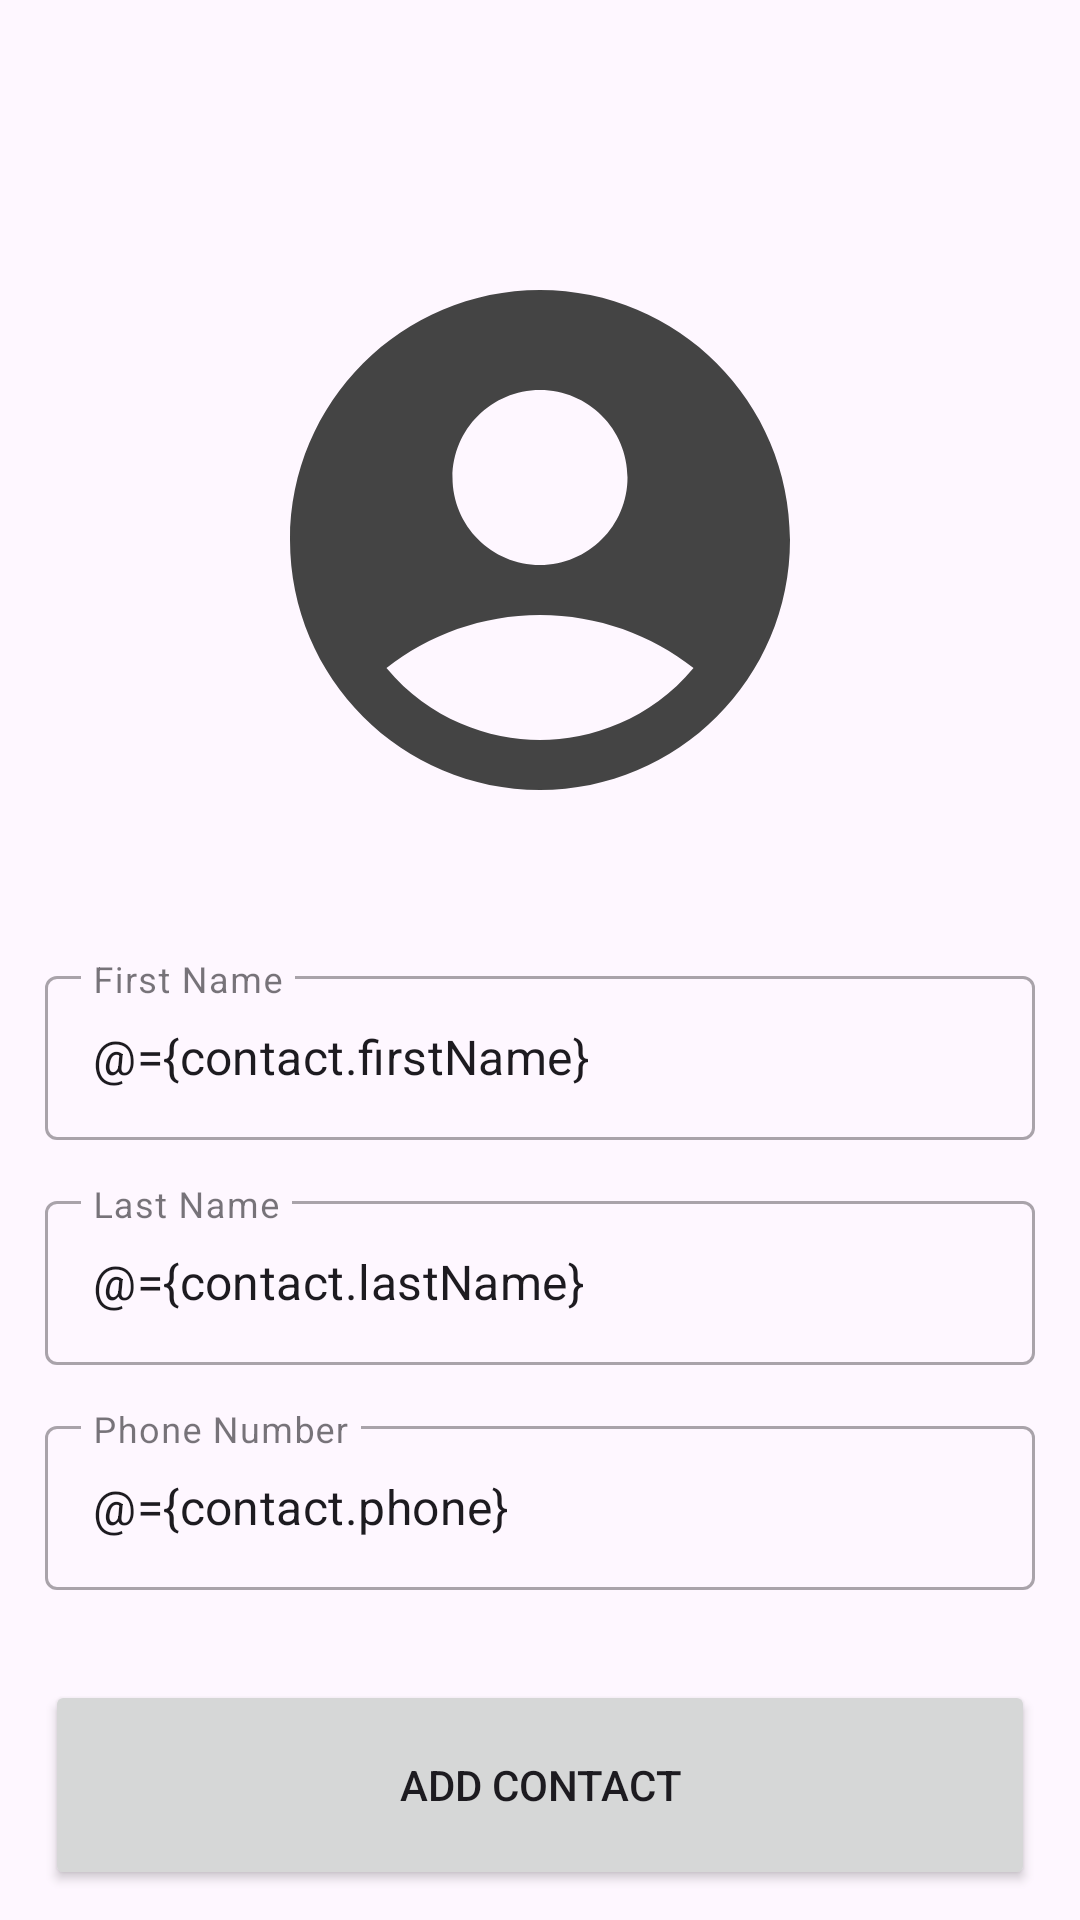

This screen was rendered from an Android layout file. Write that file and the resources it references.
<!-- AndroidManifest.xml: application theme Theme.DialNet -->
<!-- res/layout/activity_add_new_contact.xml -->
<layout
    xmlns:android="http://schemas.android.com/apk/res/android"
    xmlns:app="http://schemas.android.com/apk/res-auto"
    xmlns:tools="http://schemas.android.com/tools">

    
    <data>
        <variable
            name="contactClickHandler"
            type="com.example.dialnet.AddNewContactClickHandler" />
        <variable
            name="contact"
            type="com.example.dialnet.Contacts" />
    </data>

    
    <LinearLayout
        android:id="@+id/AddContactLayout"
        android:layout_width="match_parent"
        android:layout_height="match_parent"
        android:orientation="vertical"
        android:gravity="center_horizontal"
        tools:context=".AddNewContactActivity">

        
        <ImageView
            android:id="@+id/Contact_Img"
            android:layout_width="200dp"
            android:layout_height="200dp"
            android:layout_marginTop="80dp"
            android:layout_marginBottom="30dp"
            android:src="@drawable/baseline_account_circle_24"
            android:contentDescription="Contact Image"
            app:tint="#444444" />

        
        <com.google.android.material.textfield.TextInputLayout
            android:id="@+id/firstNameInputLayout"
            android:layout_width="330dp"
            android:layout_height="60dp"
            android:layout_marginTop="10dp"
            android:hint="First Name"
            style="@style/Widget.MaterialComponents.TextInputLayout.OutlinedBox">

            <com.google.android.material.textfield.TextInputEditText
                android:id="@+id/firstName"
                android:layout_width="match_parent"
                android:layout_height="wrap_content"
                android:autofillHints="name"
                android:imeOptions="actionNext"
                android:inputType="textCapWords|textPersonName"
                android:text="@={contact.firstName}" />
        </com.google.android.material.textfield.TextInputLayout>

        
        <com.google.android.material.textfield.TextInputLayout
            android:id="@+id/lastNameInputLayout"
            android:layout_width="330dp"
            android:layout_height="60dp"
            android:layout_marginTop="15dp"
            android:hint="Last Name"
            style="@style/Widget.MaterialComponents.TextInputLayout.OutlinedBox">

            <com.google.android.material.textfield.TextInputEditText
                android:id="@+id/lastName"
                android:layout_width="match_parent"
                android:layout_height="wrap_content"
                android:autofillHints="name"
                android:imeOptions="actionNext"
                android:importantForAutofill="yes"
                android:inputType="textCapWords|textPersonName"
                android:text="@={contact.lastName}" />
        </com.google.android.material.textfield.TextInputLayout>

        
        <com.google.android.material.textfield.TextInputLayout
            android:id="@+id/NumberInputLayout"
            android:layout_width="330dp"
            android:layout_height="60dp"
            android:layout_marginTop="15dp"
            android:hint="Phone Number"
            style="@style/Widget.MaterialComponents.TextInputLayout.OutlinedBox">

            <com.google.android.material.textfield.TextInputEditText
                android:id="@+id/phone"
                android:layout_width="match_parent"
                android:layout_height="wrap_content"
                android:autofillHints="phone"
                android:inputType="phone"
                android:imeOptions="actionDone"
                android:text="@={contact.phone}" />
        </com.google.android.material.textfield.TextInputLayout>


        
        <Button
            android:id="@+id/addContactButton"
            android:layout_width="330dp"
            android:layout_height="70dp"
            android:layout_marginTop="30dp"
            android:text="Add Contact"
            android:onClick="@{contactClickHandler::onAddContactClicked}" />
    </LinearLayout>
</layout>
<!-- resources referenced by this layout -->
<resources>
  <!-- drawable baseline_account_circle_24 (drawable) -->
  <vector
      xmlns:android="http://schemas.android.com/apk/res/android"
      android:height="24dp"
      android:tint="#FFFFFF"
      android:viewportHeight="24"
      android:viewportWidth="24"
      android:width="24dp">
        
      <path android:fillColor="@android:color/white"
          android:pathData="M12,2C6.48,2 2,6.48 2,12s4.48,10 10,10s10,-4.48 10,-10S17.52,2 12,2zM12,6c1.93,0 3.5,1.57 3.5,3.5S13.93,13 12,13s-3.5,-1.57 -3.5,-3.5S10.07,6 12,6zM12,20c-2.03,0 -4.43,-0.82 -6.14,-2.88C7.55,15.8 9.68,15 12,15s4.45,0.8 6.14,2.12C16.43,19.18 14.03,20 12,20z"/>
      
  </vector>
  <style name="Theme.DialNet" parent="Base.Theme.DialNet" />
  <style name="Base.Theme.DialNet" parent="Theme.Material3.DayNight.NoActionBar">
          
          
      </style>
</resources>
